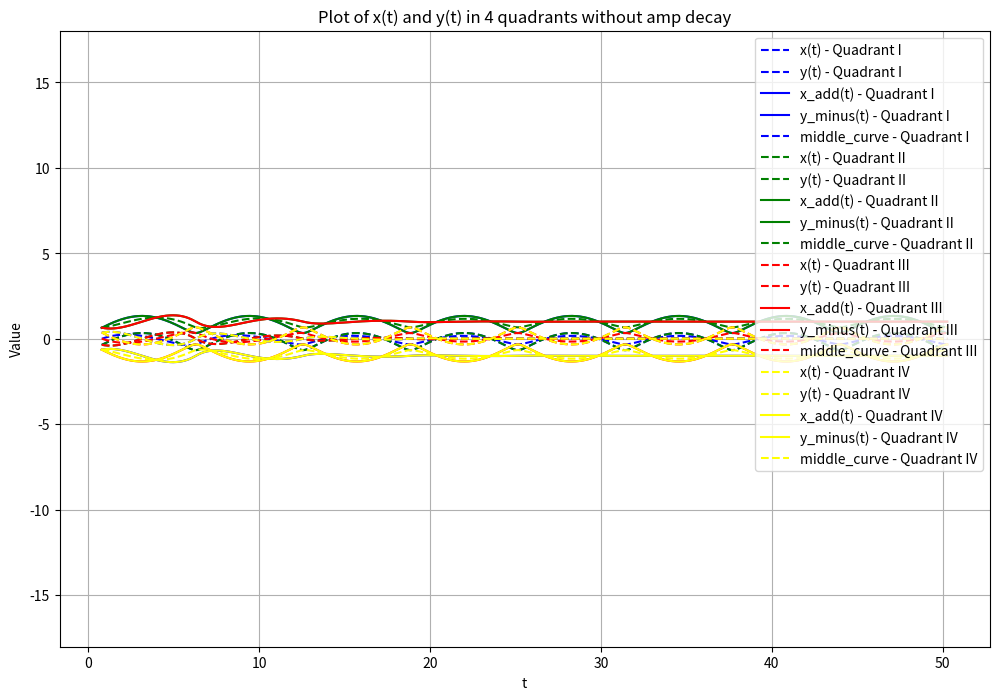
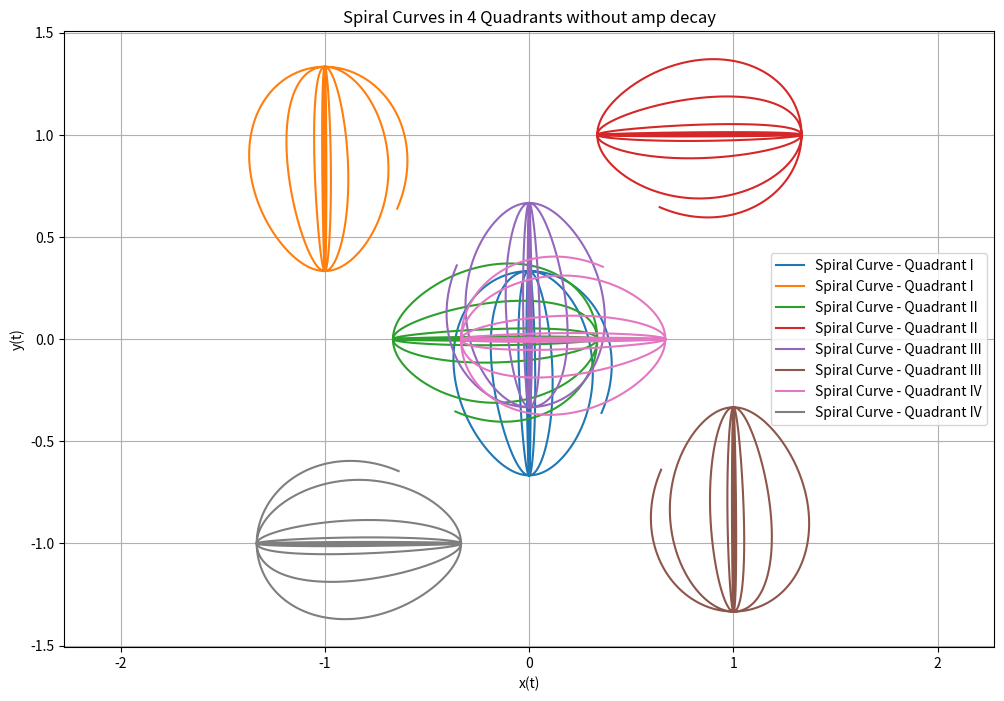

Write the Python code that produced these figures, in order.
import numpy as np
import matplotlib.pyplot as plt

# 参数设置
a, m, user_num = 2 * np.pi, 2/3, 7
T=2 * np.pi
t_min = T/ (user_num +1)
t_max = T+T*user_num
t = np.linspace(t_min, t_max, 2000)
shift_radian=1
# 原函数定义（不含衰减）
def x_fun(t, b, k, a):
    return a * (2 * np.sin(t) / (b + np.sqrt(b**2 - 4 * k * np.cos(t))))

def y_fun(t, b, k, a, m):
    term1 = -((np.sqrt(1 + k**2) * (-np.sqrt(b**2 - 4*k) +
              np.sqrt(b**2 - 4*k*np.cos(np.pi)))) / (2*k))
    term2 = ((1 / (2*np.sqrt(1 + k**2))) *
             (((k**2 - 1)/k) * b + ((k**2 + 1)/k) *
             np.sqrt(b**2 - 4*k*np.cos(t)))) - \
            ((b * (-1 + k**2) + np.sqrt(b**2 - 4*k) * (1 + k**2)) /
             (2*k*np.sqrt(1 + k**2)))
    return a * (m*term1 + term2)

def x_minus(t, b, k, a, shift_radian):
    return a * ((2 * np.sin(t) / (b + np.sqrt(b**2 - 4 * k * np.cos(t))))) - shift_radian

def y_add(t, b, k, a, m, shift_radian):
    term1 = -((np.sqrt(1 + k**2) * (-np.sqrt(b**2 - 4*k) +
              np.sqrt(b**2 - 4*k*np.cos(np.pi)))) / (2*k))
    term2 = ((1 / (2*np.sqrt(1 + k**2))) *
             (((k**2 - 1)/k) * b + ((k**2 + 1)/k) *
             np.sqrt(b**2 - 4*k*np.cos(t)))) - \
            ((b * (-1 + k**2) + np.sqrt(b**2 - 4*k) * (1 + k**2)) /
             (2*k*np.sqrt(1 + k**2)))
    return a * ((m*term1 + term2))+ shift_radian

def k_fun(t):
    return (4**(t/T) / 6)

def b_fun(t):
    return (5 * 2 ** (t/T) / 6)
def amp_fun(t):
    return (2**(t/T)) / (np.sqrt(9 + 2**(4*(t/T) - 2)))
# 计算曲线（使用amp衰减因子），k、b随时间t变化
x_vals = x_fun(t, b_fun(t), k_fun(t), amp_fun(t))
y_vals = y_fun(t, b_fun(t), k_fun(t), amp_fun(t), m)
x_vals_add = x_minus(t, b_fun(t), k_fun(t), amp_fun(t), shift_radian)
y_vals_minus = y_add(t, b_fun(t), k_fun(t), amp_fun(t), m, shift_radian)
middle_curve = (x_vals_add + y_vals_minus) / 2

# 顺时针旋转90°变换
def rotate_90(x, y):
    return y, -x

# 计算旋转后的曲线
x_vals_2, y_vals_2 = rotate_90(x_vals, y_vals)
x_vals_3, y_vals_3 = rotate_90(x_vals_2, y_vals_2)
x_vals_4, y_vals_4 = rotate_90(x_vals_3, y_vals_3)

x_vals_add_2, y_vals_minus_2 = rotate_90(x_vals_add, y_vals_minus)
x_vals_add_3, y_vals_minus_3 = rotate_90(x_vals_add_2, y_vals_minus_2)
x_vals_add_4, y_vals_minus_4 = rotate_90(x_vals_add_3, y_vals_minus_3)

middle_curve_2 = (x_vals_add_2 + y_vals_minus_2) / 2
middle_curve_3 = (x_vals_add_3 + y_vals_minus_3) / 2
middle_curve_4 = (x_vals_add_4 + y_vals_minus_4) / 2

# 绘制四种不同象限的曲线
plt.figure(figsize=(12, 8))
# 第一象限
plt.plot(t, x_vals, color='blue', linestyle='--', label='x(t) - Quadrant I')
plt.plot(t, y_vals, color='blue', linestyle='--', label='y(t) - Quadrant I')
plt.plot(t, x_vals_add, color='blue', label='x_add(t) - Quadrant I')
plt.plot(t, y_vals_minus, color='blue', label='y_minus(t) - Quadrant I')
plt.plot(t, middle_curve, color='blue', linestyle='--', label='middle_curve - Quadrant I')

# 第二象限
plt.plot(t, x_vals_2, color='green', linestyle='--', label='x(t) - Quadrant II')
plt.plot(t, y_vals_2, color='green', linestyle='--', label='y(t) - Quadrant II')
plt.plot(t, x_vals_add_2, color='green', label='x_add(t) - Quadrant II')
plt.plot(t, y_vals_minus_2, color='green', label='y_minus(t) - Quadrant II')
plt.plot(t, middle_curve_2, color='green', linestyle='--', label='middle_curve - Quadrant II')

# 第三象限
plt.plot(t, x_vals_3, color='red', linestyle='--', label='x(t) - Quadrant III')
plt.plot(t, y_vals_3, color='red', linestyle='--', label='y(t) - Quadrant III')
plt.plot(t, x_vals_add_3, color='red', label='x_add(t) - Quadrant III')
plt.plot(t, y_vals_minus_3, color='red', label='y_minus(t) - Quadrant III')
plt.plot(t, middle_curve_3, color='red', linestyle='--', label='middle_curve - Quadrant III')

# 第四象限
plt.plot(t, x_vals_4, color='yellow', linestyle='--', label='x(t) - Quadrant IV')
plt.plot(t, y_vals_4, color='yellow', linestyle='--', label='y(t) - Quadrant IV')
plt.plot(t, x_vals_add_4, color='yellow', label='x_add(t) - Quadrant IV')
plt.plot(t, y_vals_minus_4, color='yellow', label='y_minus(t) - Quadrant IV')
plt.plot(t, middle_curve_4, color='yellow', linestyle='--', label='middle_curve - Quadrant IV')

plt.xlabel('t'); plt.ylabel('Value')
plt.title('Plot of x(t) and y(t) in 4 quadrants without amp decay')
plt.axis('equal'); plt.legend(); plt.grid(True)
plt.show()

# 绘制四种不同螺旋曲线
plt.figure(figsize=(12, 8))
plt.plot(x_vals, y_vals, label='Spiral Curve - Quadrant I')
plt.plot(x_vals_add, y_vals_minus, label='Spiral Curve - Quadrant I')
plt.plot(x_vals_2, y_vals_2, label='Spiral Curve - Quadrant II')
plt.plot(x_vals_add_2, y_vals_minus_2, label='Spiral Curve - Quadrant II')
plt.plot(x_vals_3, y_vals_3, label='Spiral Curve - Quadrant III')
plt.plot(x_vals_add_3, y_vals_minus_3, label='Spiral Curve - Quadrant III')
plt.plot(x_vals_4, y_vals_4, label='Spiral Curve - Quadrant IV')
plt.plot(x_vals_add_4, y_vals_minus_4, label='Spiral Curve - Quadrant IV')
plt.xlabel('x(t)'); plt.ylabel('y(t)')
plt.title('Spiral Curves in 4 Quadrants without amp decay')
plt.axis('equal')
plt.legend()
plt.grid(True)
plt.show()
